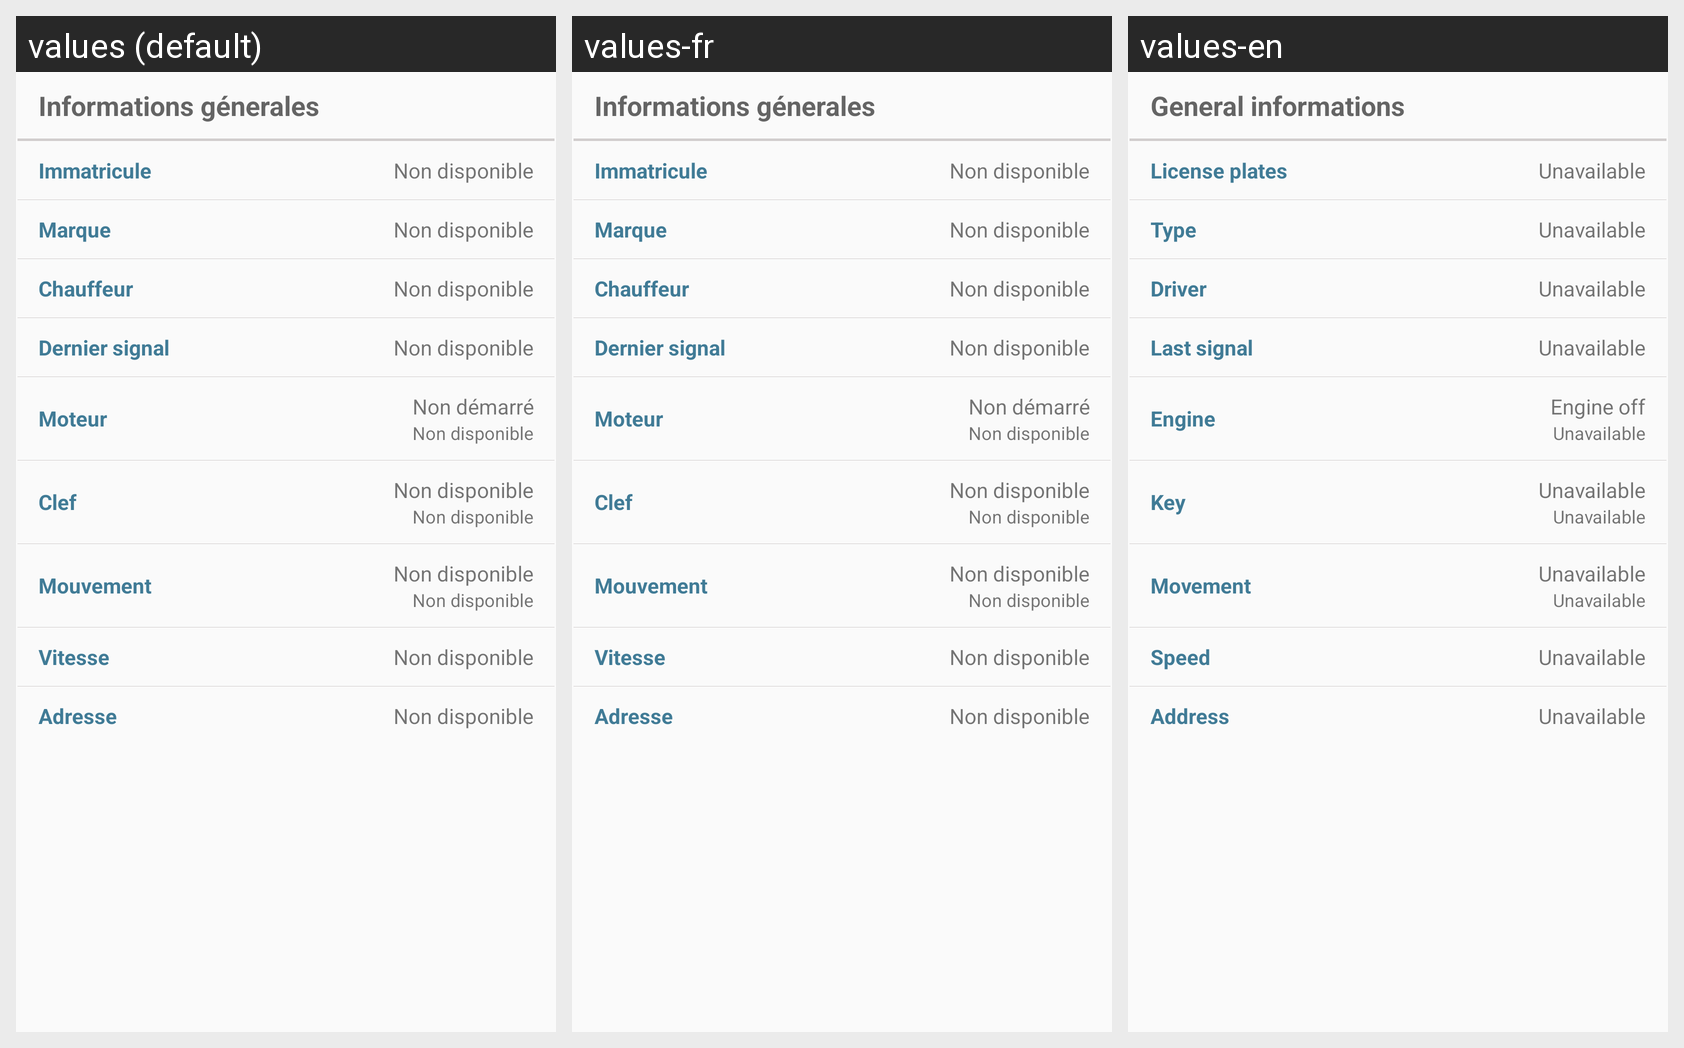

Here is an Android app screen in its default locale and in the app's own translations. Write out the translated-string differences for the strings that appear on this screen.
Android screen res/layout/card_general_informations.xml rendered under 3 locales, left to right: values (default), values-fr, values-en. Device: Nexus 5 (rendered at 1080×1920; each locale shown at half size, 540×960, under a caption strip naming it); theme AppTheme.
Strings drawn on this screen, with the default value and each locale's value (text and hints the layout hard-codes, and strings that could not be matched under every locale, appear in the picture but are not listed):

vehicle_general_info
  values: Informations génerales
  values-fr: Informations génerales
  values-en: General informations

vehicleId
  values: Immatricule
  values-fr: Immatricule
  values-en: License plates

unavailable
  values: Non disponible
  values-fr: Non disponible
  values-en: Unavailable

constructor
  values: Marque
  values-fr: Marque
  values-en: Type

vehicle_driver
  values: Chauffeur
  values-fr: Chauffeur
  values-en: Driver

vehicleLastSignal
  values: Dernier signal
  values-fr: Dernier signal
  values-en: Last signal

engine_state
  values: Moteur
  values-fr: Moteur
  values-en: Engine

vehicle_engine_is_off
  values: Non démarré
  values-fr: Non démarré
  values-en: Engine off

key_state
  values: Clef
  values-fr: Clef
  values-en: Key

move_state
  values: Mouvement
  values-fr: Mouvement
  values-en: Movement

vehicleSpeed
  values: Vitesse
  values-fr: Vitesse
  values-en: Speed

vehicleCurrentAddress
  values: Adresse
  values-fr: Adresse
  values-en: Address
